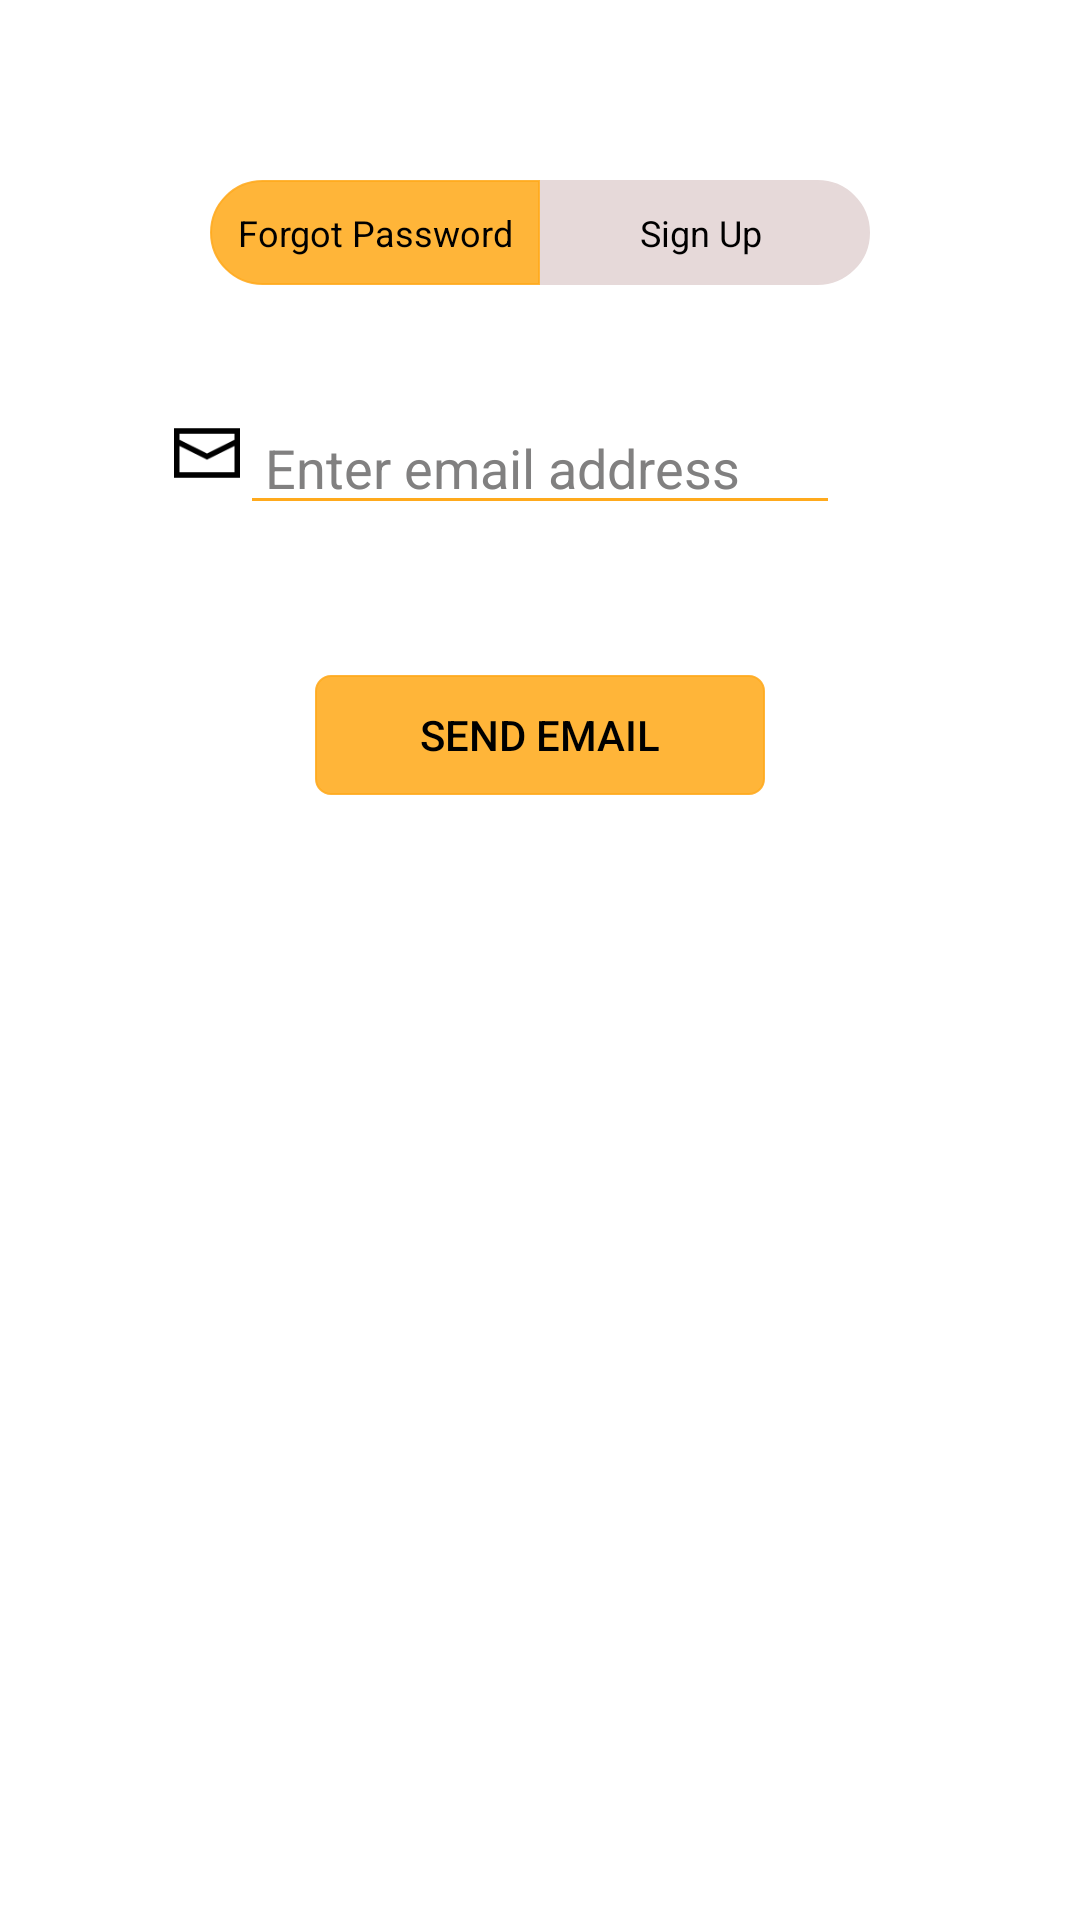

Android layout source for this screen:
<!-- AndroidManifest.xml: application theme Theme.AppCompat.NoActionBar -->
<!-- res/layout/activity_forgotpassword.xml -->
<?xml version="1.0" encoding="utf-8"?>
<RelativeLayout
    xmlns:android="http://schemas.android.com/apk/res/android"
    android:orientation="vertical"
    android:layout_width="match_parent"
    android:layout_height="match_parent"
    android:background="@android:color/white">

    <RelativeLayout
        android:id="@+id/header2"
        android:layout_width="wrap_content"
        android:layout_height="wrap_content"
        android:layout_centerHorizontal="true">


        <TextView
            android:id="@+id/forgot_password"
            android:layout_width="110dp"
            android:layout_height="35dp"
            android:layout_below="@+id/header"
            android:layout_marginTop="60dp"
            android:background="@drawable/half_yellow"
            android:text="Forgot Password"
            android:gravity="center"
            android:textSize="12sp"
            android:textColor="@android:color/black"
            />

        <TextView
            android:id="@+id/signUp"
            android:layout_width="110dp"
            android:layout_height="35dp"
            android:layout_below="@+id/header"
            android:layout_toRightOf="@+id/forgot_password"
            android:layout_marginTop="60dp"
            android:background="@drawable/half_white"
            android:text="Sign Up "
            android:gravity="center"
            android:textSize="12sp"
            android:textColor="@android:color/black"/>
    </RelativeLayout>



    <EditText
        android:id="@+id/email"
        android:layout_height="40dp"
        android:layout_width="200dp"
        android:layout_marginTop="40dp"
        android:layout_centerHorizontal="true"
        android:hint=" Enter email address"
        android:textColorHint="#818080"
        android:backgroundTint="@color/colorPrimaryDark"
        android:layout_below="@id/header2"
        android:textColor="@android:color/black"/>

    <ImageView
        android:layout_width="22dp"
        android:layout_height="22dp"
        android:layout_gravity="center_horizontal"
        android:layout_marginTop="45dp"
        android:src="@drawable/mail"
        android:layout_toLeftOf="@id/email"
        android:layout_below="@+id/header2"
        />

    <Button
        android:id="@+id/set_recovery_mail"
        android:layout_height="40dp"
        android:layout_width="150dp"
        android:layout_centerHorizontal="true"
        android:text="Send email"
        android:layout_marginTop="50dp"
        android:layout_below="@id/email"
        android:textColor="@android:color/black"
        android:background="@drawable/button_yellow"/>

</RelativeLayout>
<!-- resources referenced by this layout -->
<resources>
  <color name="colorPrimaryDark">#FFAA1D</color>
  <!-- drawable button_yellow (drawable) -->
  <?xml version="1.0" encoding="utf-8"?>
  <shape xmlns:android="http://schemas.android.com/apk/res/android"
  xmlns:app="http://schemas.android.com/apk/res-auto"
  xmlns:aapt="http://schemas.android.com/aapt">
  <gradient
      android:startColor="@color/background"
      android:endColor="@color/background"
      android:angle="270"/>
  <corners android:radius="5dp"/>
  <padding android:left="1dp" android:top="1dp" android:right="1dp" android:bottom="1dp"/>
  <stroke android:color="@color/background" android:width="0.5dp"/>
  </shape>
  <!-- drawable half_white (drawable) -->
  <?xml version="1.0" encoding="utf-8"?>
  <shape xmlns:android="http://schemas.android.com/apk/res/android"
      xmlns:app="http://schemas.android.com/apk/res-auto"
      xmlns:aapt="http://schemas.android.com/aapt">
      <gradient
          android:startColor="#E6D9D9"
          android:endColor="#E6D9D9"
          android:angle="270"/>
      <corners android:bottomRightRadius="200dp"
          android:topRightRadius="200dp"/>
      <padding android:left="1dp" android:top="1dp" android:right="1dp" android:bottom="1dp"/>
      <stroke android:color="#E6D9D9" android:width="0.5dp"/>
  </shape>
  <!-- drawable half_yellow (drawable) -->
  <?xml version="1.0" encoding="utf-8"?>
  <shape xmlns:android="http://schemas.android.com/apk/res/android"
      xmlns:app="http://schemas.android.com/apk/res-auto"
      xmlns:aapt="http://schemas.android.com/aapt">
      <gradient
          android:startColor="@color/background"
          android:endColor="@color/background"
          android:angle="270"/>
      <corners android:bottomLeftRadius="200dp"
          android:topLeftRadius="200dp"/>
      <padding android:left="1dp" android:top="1dp" android:right="1dp" android:bottom="1dp"/>
      <stroke android:color="@color/background" android:width="0.5dp"/>
  </shape>
  <!-- drawable mail: png bitmap (drawable, 560 bytes) -->
  <color name="background">#DFFFAA1D</color>
</resources>
